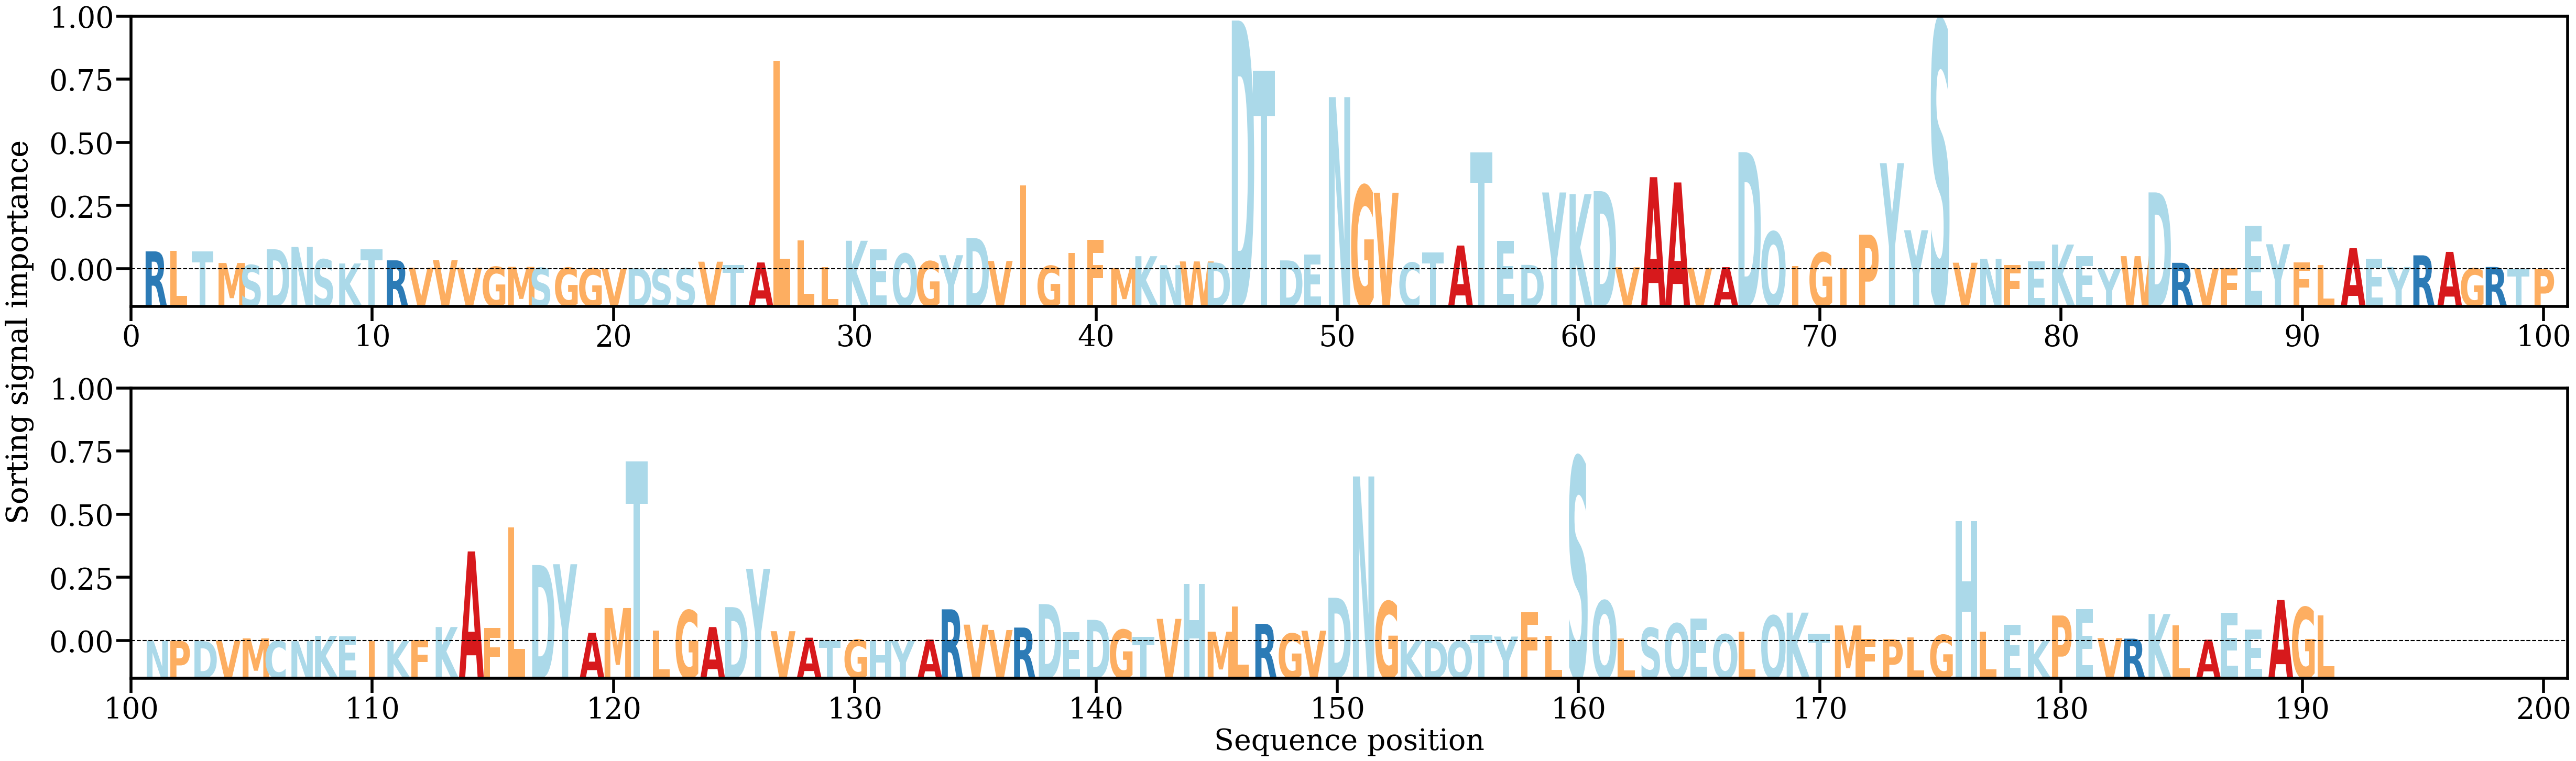

The data file committed next to this chart (first rows):
AA, Alpha
R, [0.00340992]
L, [0.00348339]
T, [0.00340186]
M, [0.00119855]
S, [0.00080564]
D, [0.003818]
N, [0.00425426]
S, [0.00187625]
K, [0.00110286]
T, [0.00385191]
R, [0.0017007]
V, [0.00030183]
V, [0.00174903]
V, [0.00030515]
G, [0.00046866]
M, [0.00045321]
S, [0.00026647]
G, [0.00029929]
G, [0.00017154]
V, [5.455483e-05]
D, [0.00017503]
S, [0.00011299]
S, [0.00017847]
V, [0.00144202]
T, [0.00083447]
A, [0.00129375]
L, [0.03965142]
L, [0.00553392]
L, [0.000432]
K, [0.0054239]
E, [0.00379803]
Q, [0.0029711]
G, [0.00152254]
Y, [0.00267979]
D, [0.00596009]
V, [0.00157695]
I, [0.01600896]
G, [0.00065503]
I, [0.0031035]
F, [0.00563353]
M, [0.00022673]
K, [0.00248874]
N, [0.0007774]
W, [0.00149154]
D, [0.00127962]
D, [0.04734717]
T, [0.0378526]
D, [0.00169022]
E, [0.00281346]
N, [0.03277152]
G, [0.01592784]
V, [0.01457767]
C, [0.00125902]
T, [0.00315566]
A, [0.00451849]
T, [0.02220148]
E, [0.00539403]
D, [0.00083607]
Y, [0.01462017]
K, [0.01429545]
... 131 more rows
